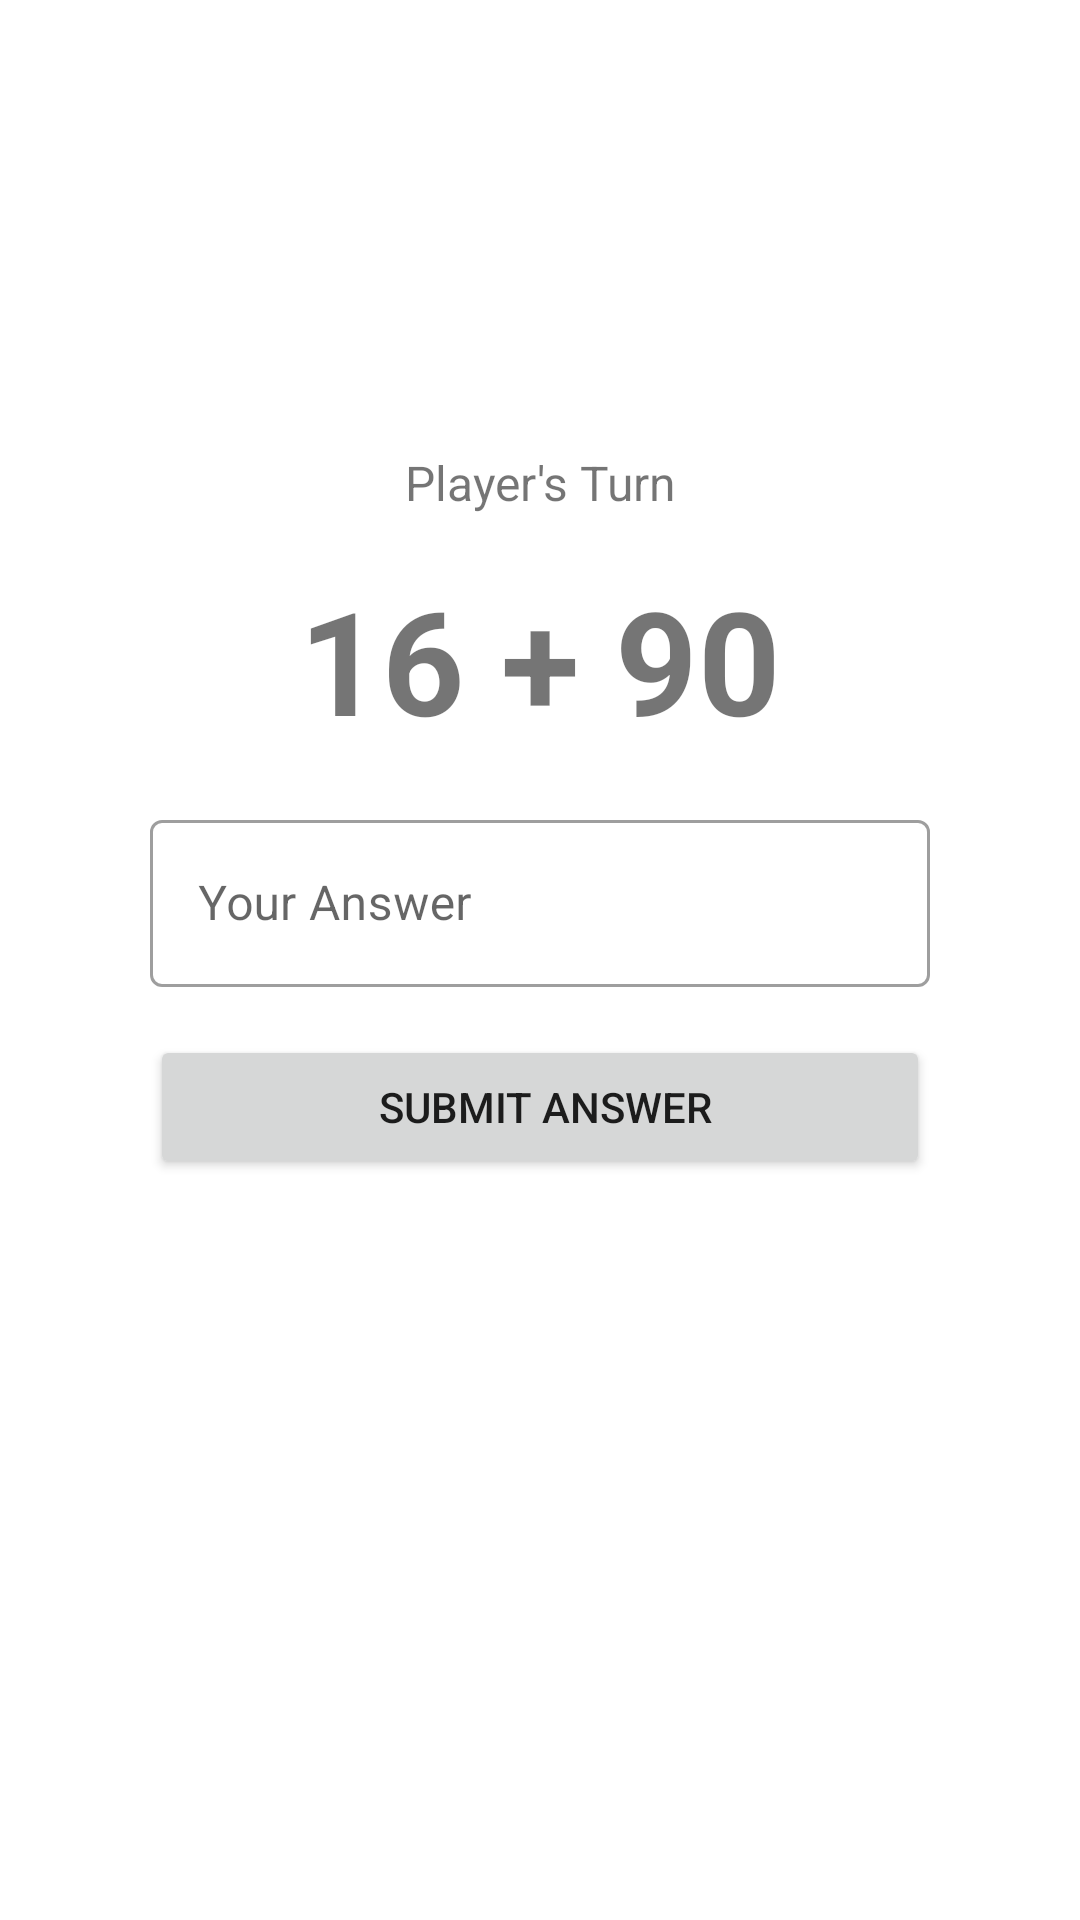

Write the Android layout XML for this screen, with the resource values it uses.
<!-- AndroidManifest.xml: application theme Theme.Avd160418066Week2Tugas -->
<!-- res/layout/fragment_main.xml -->
<?xml version="1.0" encoding="utf-8"?>
<FrameLayout xmlns:android="http://schemas.android.com/apk/res/android"
    xmlns:app="http://schemas.android.com/apk/res-auto"
    xmlns:tools="http://schemas.android.com/tools"
    android:layout_width="match_parent"
    android:layout_height="match_parent"
    tools:context=".MainFragment">

    <androidx.constraintlayout.widget.ConstraintLayout
        android:layout_width="match_parent"
        android:layout_height="match_parent">

        <TextView
            android:id="@+id/textView"
            android:layout_width="wrap_content"
            android:layout_height="wrap_content"
            android:layout_marginTop="150dp"
            android:text="Player's Turn"
            android:textSize="16sp"
            app:layout_constraintEnd_toEndOf="parent"
            app:layout_constraintStart_toStartOf="parent"
            app:layout_constraintTop_toTopOf="parent" />

        <TextView
            android:id="@+id/txtSoal"
            android:layout_width="wrap_content"
            android:layout_height="wrap_content"
            android:layout_marginTop="16dp"
            android:fontFamily="sans-serif"
            android:text="16 + 90"
            android:textSize="48sp"
            android:textStyle="bold"
            app:layout_constraintEnd_toEndOf="parent"
            app:layout_constraintStart_toStartOf="parent"
            app:layout_constraintTop_toBottomOf="@+id/textView" />

        <com.google.android.material.textfield.TextInputLayout
            android:id="@+id/textInputLayout"
            style="@style/Widget.MaterialComponents.TextInputLayout.OutlinedBox"
            android:layout_width="0dp"
            android:layout_height="wrap_content"
            android:layout_marginStart="50dp"
            android:layout_marginTop="16dp"
            android:layout_marginEnd="50dp"
            android:hint="Your Answer"
            app:hintAnimationEnabled="true"
            app:hintEnabled="true"
            app:layout_constraintEnd_toEndOf="parent"
            app:layout_constraintStart_toStartOf="parent"
            app:layout_constraintTop_toBottomOf="@+id/txtSoal">

            <com.google.android.material.textfield.TextInputEditText
                android:id="@+id/txtJawaban"
                android:layout_width="match_parent"
                android:layout_height="wrap_content"
                android:inputType="number" />
        </com.google.android.material.textfield.TextInputLayout>

        <Button
            android:id="@+id/btnSubmit"
            android:layout_width="0dp"
            android:layout_height="wrap_content"
            android:layout_marginStart="50dp"
            android:layout_marginTop="16dp"
            android:layout_marginEnd="50dp"
            android:text=" Submit Answer"
            app:layout_constraintEnd_toEndOf="parent"
            app:layout_constraintStart_toStartOf="parent"
            app:layout_constraintTop_toBottomOf="@+id/textInputLayout" />
    </androidx.constraintlayout.widget.ConstraintLayout>
</FrameLayout>
<!-- resources referenced by this layout -->
<resources>
  <style name="Theme.Avd160418066Week2Tugas" parent="Theme.MaterialComponents.DayNight.DarkActionBar">
          
          <item name="colorPrimary">@color/purple_500</item>
          <item name="colorPrimaryVariant">@color/purple_700</item>
          <item name="colorOnPrimary">@color/white</item>
          
          <item name="colorSecondary">@color/teal_200</item>
          <item name="colorSecondaryVariant">@color/teal_700</item>
          <item name="colorOnSecondary">@color/black</item>
          
          <item name="android:statusBarColor" tools:targetApi="l">?attr/colorPrimaryVariant</item>
          
      </style>
  <!-- not gathered from this repository: default colours our renderer supplied (Android Studio template values) -->
  <color name="purple_500">#FF6200EE</color>
  <color name="purple_700">#FF3700B3</color>
  <color name="teal_200">#FF03DAC5</color>
  <color name="teal_700">#FF018786</color>
  <color name="black">#FF000000</color>
  <color name="white">#FFFFFFFF</color>
</resources>
